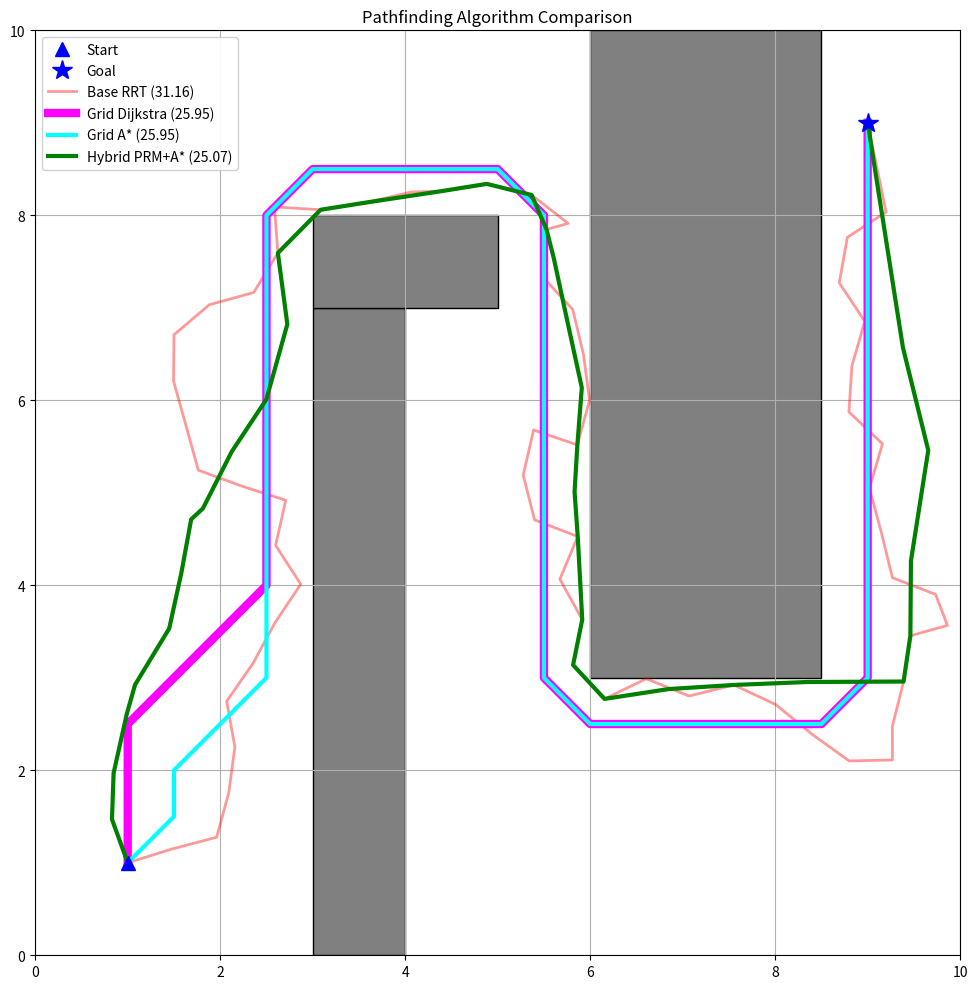

Python code for this plot:
import math
import random
import heapq
import time
import matplotlib.pyplot as plt
import matplotlib.patches as patches
from scipy.spatial import KDTree


def calculate_path_length(path):
    """Calculates the Euclidean distance of a given path (list of [x, y] coordinates)."""
    if not path or len(path) < 2:
        return 0.0
    length = 0.0
    for i in range(len(path) - 1):
        length += math.hypot(path[i + 1][0] - path[i][0], path[i + 1][1] - path[i][1])
    return length


def run_grid_search(start_pos, goal_pos, obstacle_list, bounds, resolution, use_astar=True):
    """
    Runs a discrete grid-based search.
    If use_astar=True, it uses a Euclidean heuristic (A*).
    If use_astar=False, the heuristic is 0 (Dijkstra).
    """
    start_time = time.time()

    # 8-way movement based on grid resolution
    movements = [
        (resolution, 0), (-resolution, 0), (0, resolution), (0, -resolution),
        (resolution, resolution), (resolution, -resolution), (-resolution, resolution), (-resolution, -resolution)
    ]

    def is_collision_free(p1, p2):
        steps = 10
        for i in range(steps + 1):
            x = p1[0] + (p2[0] - p1[0]) * (i / steps)
            y = p1[1] + (p2[1] - p1[1]) * (i / steps)
            for (ox, oy, w, h) in obstacle_list:
                if ox <= x <= (ox + w) and oy <= y <= (oy + h):
                    return False
        return True

    def heuristic(p):
        if use_astar:
            return math.hypot(p[0] - goal_pos[0], p[1] - goal_pos[1])
        return 0  # Dijkstra

    open_set = []
    heapq.heappush(open_set, (0, start_pos))
    came_from = {}
    g_score = {start_pos: 0}
    nodes_explored = 0

    final_path = None

    while open_set:
        _, current = heapq.heappop(open_set)
        nodes_explored += 1

        # Check if we reached the goal (using small tolerance for float precision)
        if math.hypot(current[0] - goal_pos[0], current[1] - goal_pos[1]) < 1e-4:
            final_path = []
            curr = current
            while curr in came_from:
                final_path.append([curr[0], curr[1]])
                curr = came_from[curr]
            final_path.append([start_pos[0], start_pos[1]])
            break

        for dx, dy in movements:
            neighbor = (round(current[0] + dx, 3), round(current[1] + dy, 3))

            # Bounds check
            if not (bounds[0] <= neighbor[0] <= bounds[1] and bounds[0] <= neighbor[1] <= bounds[1]):
                continue

            # Collision check
            if not is_collision_free(current, neighbor):
                continue

            tentative_g_score = g_score[current] + math.hypot(dx, dy)

            if neighbor not in g_score or tentative_g_score < g_score[neighbor]:
                came_from[neighbor] = current
                g_score[neighbor] = tentative_g_score
                f_score = tentative_g_score + heuristic(neighbor)
                heapq.heappush(open_set, (f_score, neighbor))

    end_time = time.time()
    return final_path, nodes_explored, (end_time - start_time)


# ==============================================================
# --- ORIGINAL RRT ALGORITHM CLASSES ---
# ==============================================================
class Node:
    def __init__(self, x, y):
        self.x = x
        self.y = y
        self.parent = None
        self.neighbors = []


class RRT:
    def __init__(self, start, goal, obstacle_list, rand_area, expand_dis=1.0, goal_sample_rate=10, max_iter=2000):
        self.start = Node(start[0], start[1])
        self.end = Node(goal[0], goal[1])
        self.obstacle_list = obstacle_list
        self.min_rand, self.max_rand = rand_area
        self.expand_dis = expand_dis
        self.goal_sample_rate = goal_sample_rate
        self.max_iter = max_iter
        self.node_list = []
        self.random_node_count = 0

    def plan(self, animation=True):
        self.node_list = [self.start]
        for i in range(self.max_iter):
            rnd_node = self.get_random_node()
            nearest_ind = self.get_nearest_node_index(self.node_list, rnd_node)
            nearest_node = self.node_list[nearest_ind]
            new_node = self.steer(nearest_node, rnd_node, self.expand_dis)

            if self.check_collision(nearest_node, new_node, self.obstacle_list):
                self.node_list.append(new_node)

            if self.calc_dist_to_goal(self.node_list[-1].x, self.node_list[-1].y) <= self.expand_dis:
                final_node = self.steer(self.node_list[-1], self.end, self.expand_dis)
                if self.check_collision(self.node_list[-1], final_node, self.obstacle_list):
                    self.node_list.append(final_node)
                    return self.generate_final_course(len(self.node_list) - 1)
        return None

    def steer(self, from_node, to_node, extend_length=float("inf")):
        new_node = Node(from_node.x, from_node.y)
        d, theta = self.calc_distance_and_angle(new_node, to_node)
        new_node.x += min(extend_length, d) * math.cos(theta)
        new_node.y += min(extend_length, d) * math.sin(theta)
        new_node.parent = from_node
        return new_node

    def get_random_node(self):
        self.random_node_count += 1
        if random.randint(0, 100) > self.goal_sample_rate:
            rnd = Node(random.uniform(self.min_rand, self.max_rand), random.uniform(self.min_rand, self.max_rand))
        else:
            rnd = Node(self.end.x, self.end.y)
        return rnd

    def get_nearest_node_index(self, node_list, rnd_node):
        dlist = [(node.x - rnd_node.x) ** 2 + (node.y - rnd_node.y) ** 2 for node in node_list]
        return dlist.index(min(dlist))

    def check_collision(self, from_node, to_node, obstacle_list):
        steps = 10
        for i in range(steps + 1):
            x = from_node.x + (to_node.x - from_node.x) * (i / steps)
            y = from_node.y + (to_node.y - from_node.y) * (i / steps)
            for (ox, oy, w, h) in obstacle_list:
                if ox <= x <= (ox + w) and oy <= y <= (oy + h):
                    return False
        return True

    def calc_dist_to_goal(self, x, y):
        return math.hypot(x - self.end.x, y - self.end.y)

    def calc_distance_and_angle(self, from_node, to_node):
        dx = to_node.x - from_node.x
        dy = to_node.y - from_node.y
        return math.hypot(dx, dy), math.atan2(dy, dx)

    def generate_final_course(self, goal_ind):
        path = [[self.end.x, self.end.y]]
        node = self.node_list[goal_ind]
        while node.parent is not None:
            path.append([node.x, node.y])
            node = node.parent
        path.append([self.start.x, self.start.y])
        return path


# ==============================================================
# --- MAIN EXECUTION ---
# ==============================================================
def main():
    print("=== Pathfinding Algorithm Comparison ===\n")

    start_pos = (1.0, 1.0)
    goal_pos = (9.0, 9.0)
    bounds = [0, 10]
    resolution = 0.5

    obstacle_list = [
        (3.0, 0.0, 1.0, 7.0),
        (6.0, 3.0, 2.5, 7.0),
        (3.0, 7.0, 2.0, 1.0)
    ]

    # ---------------------------------------------------------
    # 1. Base RRT Algorithm
    # ---------------------------------------------------------
    print("1. Running Base RRT...")
    rrt_start_time = time.time()

    rrt = RRT(start_pos, goal_pos, obstacle_list, bounds, expand_dis=resolution, goal_sample_rate=5, max_iter=3000)
    rrt_path = rrt.plan()

    rrt_time = time.time() - rrt_start_time

    # ---------------------------------------------------------
    # 2. Hybrid RRT/PRM + A* ("My Algorithm")
    # ---------------------------------------------------------
    print("2. Running PRM & A* over RRT graph...")
    hybrid_start_time = time.time()

    hybrid_astar_path = None
    hybrid_nodes_explored = 0

    if rrt_path:
        # Build PRM
        for node in rrt.node_list:
            if node.parent:
                if node.parent not in node.neighbors: node.neighbors.append(node.parent)
                if node not in node.parent.neighbors: node.parent.neighbors.append(node)

        node_coords = [[n.x, n.y] for n in rrt.node_list]
        tree = KDTree(node_coords)
        k_query = min(11, len(rrt.node_list))

        for node in rrt.node_list:
            distances, indices = tree.query([node.x, node.y], k=k_query)
            if k_query > 1:
                for idx in indices[1:]:
                    neighbor = rrt.node_list[idx]
                    if neighbor not in node.neighbors:
                        if rrt.check_collision(node, neighbor, obstacle_list):
                            node.neighbors.append(neighbor)
                            neighbor.neighbors.append(node)

        # Run A* on Graph
        start_node = rrt.node_list[0]
        goal_node = rrt.node_list[-1]
        open_set = []
        heapq.heappush(open_set, (0, id(start_node), start_node))
        came_from = {}
        g_score = {start_node: 0}

        def heuristic_hybrid(n1, n2):
            return math.hypot(n1.x - n2.x, n1.y - n2.y)

        while open_set:
            current = heapq.heappop(open_set)[2]
            hybrid_nodes_explored += 1
            if current == goal_node:
                hybrid_astar_path = []
                while current in came_from:
                    hybrid_astar_path.append([current.x, current.y])
                    current = came_from[current]
                hybrid_astar_path.append([start_node.x, start_node.y])
                break
            for neighbor in current.neighbors:
                tentative_g_score = g_score[current] + heuristic_hybrid(current, neighbor)
                if neighbor not in g_score or tentative_g_score < g_score[neighbor]:
                    came_from[neighbor] = current
                    g_score[neighbor] = tentative_g_score
                    f_score = tentative_g_score + heuristic_hybrid(neighbor, goal_node)
                    heapq.heappush(open_set, (f_score, id(neighbor), neighbor))

    # Total hybrid time includes the initial RRT generation
    hybrid_time = rrt_time + (time.time() - hybrid_start_time)

    # ---------------------------------------------------------
    # 3. Grid A*
    # ---------------------------------------------------------
    print("3. Running Grid A*...")
    grid_astar_path, astar_nodes, astar_time = run_grid_search(start_pos, goal_pos, obstacle_list, bounds, resolution,
                                                               use_astar=True)

    # ---------------------------------------------------------
    # 4. Grid Dijkstra
    # ---------------------------------------------------------
    print("4. Running Grid Dijkstra...")
    dijkstra_path, dijkstra_nodes, dijkstra_time = run_grid_search(start_pos, goal_pos, obstacle_list, bounds,
                                                                   resolution, use_astar=False)

    # ==============================================================
    # --- PRINT COMPARISON DATA ---
    # ==============================================================
    print("\n" + "=" * 50)
    print("ALGORITHM COMPARISON RESULTS")
    print("=" * 50)

    if rrt_path:
        print(f"[RED]     Base RRT:")
        print(f"          - Path Distance:  {calculate_path_length(rrt_path):.2f}")
        print(f"          - Nodes in Tree:  {len(rrt.node_list)}")
        print(f"          - Execution Time: {rrt_time:.4f} seconds")
    else:
        print(f"[RED]     Base RRT: FAILED TO FIND PATH")

    print("-" * 50)

    if hybrid_astar_path:
        print(f"[GREEN]   Hybrid RRT/PRM + A*:")
        print(f"          - Path Distance:  {calculate_path_length(hybrid_astar_path):.2f}")
        print(f"          - A* Explored:    {hybrid_nodes_explored} nodes")
        print(f"          - Total Ex. Time: {hybrid_time:.4f} seconds")
    else:
        print(f"[GREEN]   Hybrid RRT/PRM + A*: FAILED TO FIND PATH")

    print("-" * 50)
    if grid_astar_path:
        print(f"[CYAN]    Grid A*:")
        print(f"          - Path Distance:  {calculate_path_length(grid_astar_path):.2f}")
        print(f"          - Nodes Explored: {astar_nodes} grid cells")
        print(f"          - Execution Time: {astar_time:.4f} seconds")
    else:
        print(f"[CYAN]    Grid A*: FAILED TO FIND PATH")

    print("-" * 50)
    if dijkstra_path:
        print(f"[MAGENTA] Grid Dijkstra:")
        print(f"          - Path Distance:  {calculate_path_length(dijkstra_path):.2f}")
        print(f"          - Nodes Explored: {dijkstra_nodes} grid cells")
        print(f"          - Execution Time: {dijkstra_time:.4f} seconds")
    else:
        print(f"[MAGENTA] Grid Dijkstra: FAILED TO FIND PATH")
    print("=" * 50 + "\n")

    # ==============================================================
    # --- PLOTTING ---
    # ==============================================================
    fig, ax = plt.subplots(figsize=(10, 10))

    for (ox, oy, w, h) in obstacle_list:
        rect = patches.Rectangle((ox, oy), w, h, linewidth=1, edgecolor='black', facecolor='gray')
        ax.add_patch(rect)

    ax.plot(start_pos[0], start_pos[1], "^b", markersize=10, label="Start", zorder=10)
    ax.plot(goal_pos[0], goal_pos[1], "*b", markersize=15, label="Goal", zorder=10)

    # Plot original RRT (faint red)
    if rrt_path:
        rrt_x = [p[0] for p in rrt_path]
        rrt_y = [p[1] for p in rrt_path]
        ax.plot(rrt_x, rrt_y, color="red", linewidth=2, alpha=0.4,
                label=f"Base RRT ({calculate_path_length(rrt_path):.2f})", zorder=3)

    # Plot Dijkstra (Thick Magenta)
    if dijkstra_path:
        dx = [p[0] for p in dijkstra_path]
        dy = [p[1] for p in dijkstra_path]
        ax.plot(dx, dy, color="magenta", linewidth=6,
                label=f"Grid Dijkstra ({calculate_path_length(dijkstra_path):.2f})", zorder=4)

    # Plot Grid A* (Medium Cyan)
    if grid_astar_path:
        gx = [p[0] for p in grid_astar_path]
        gy = [p[1] for p in grid_astar_path]
        ax.plot(gx, gy, color="cyan", linewidth=3, label=f"Grid A* ({calculate_path_length(grid_astar_path):.2f})",
                zorder=5)

    # Plot Hybrid PRM A* (Solid Green)
    if hybrid_astar_path:
        hx = [p[0] for p in hybrid_astar_path]
        hy = [p[1] for p in hybrid_astar_path]
        ax.plot(hx, hy, color="green", linewidth=3, linestyle="-",
                label=f"Hybrid PRM+A* ({calculate_path_length(hybrid_astar_path):.2f})", zorder=6)

    ax.grid(True)
    ax.set_aspect("equal")
    ax.set_xlim(0, 10)
    ax.set_ylim(0, 10)
    ax.set_title("Pathfinding Algorithm Comparison")
    ax.legend(loc="upper left", framealpha=0.9)

    plt.tight_layout()
    plt.show()


if __name__ == '__main__':
    main()
